Image classification data set "30images" (LABA-SNU/LeafVision on GitHub). Class labels (3): tomato healthy, tomato leaf mold, tomato yellow leaf curl virus.

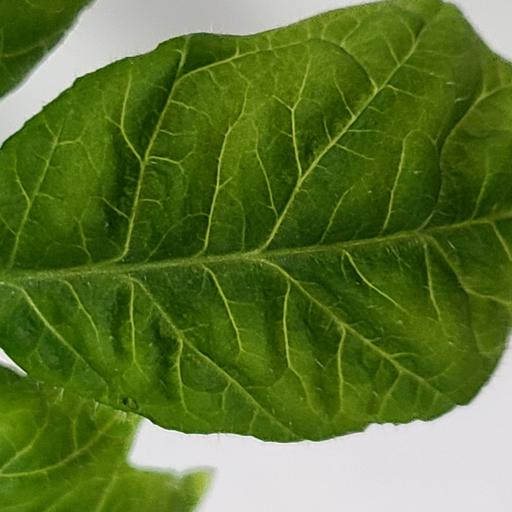
Label: tomato yellow leaf curl virus

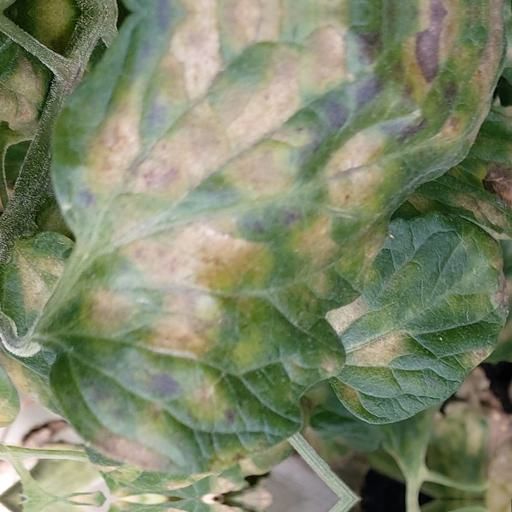
Label: tomato leaf mold

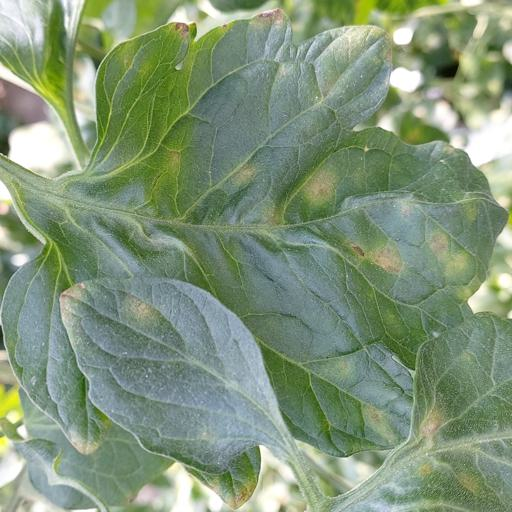
Label: tomato leaf mold

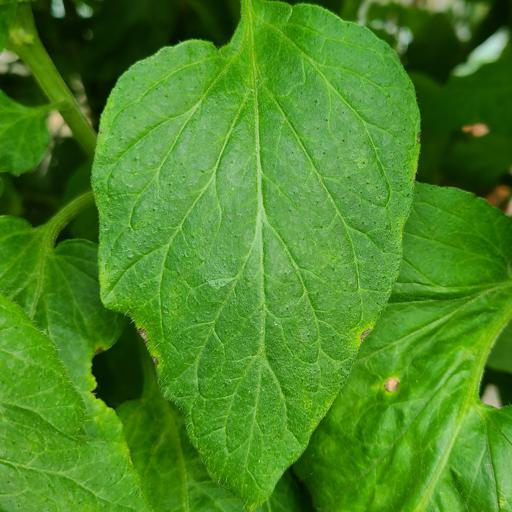
Label: tomato healthy

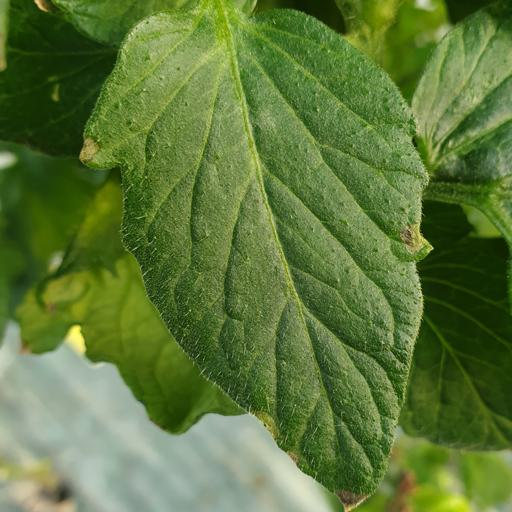
Label: tomato healthy

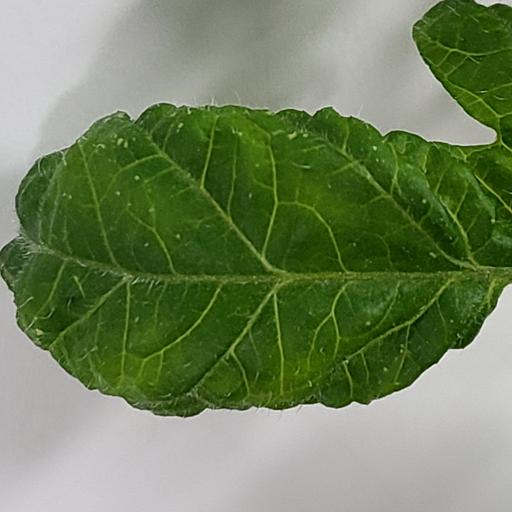
Label: tomato yellow leaf curl virus
